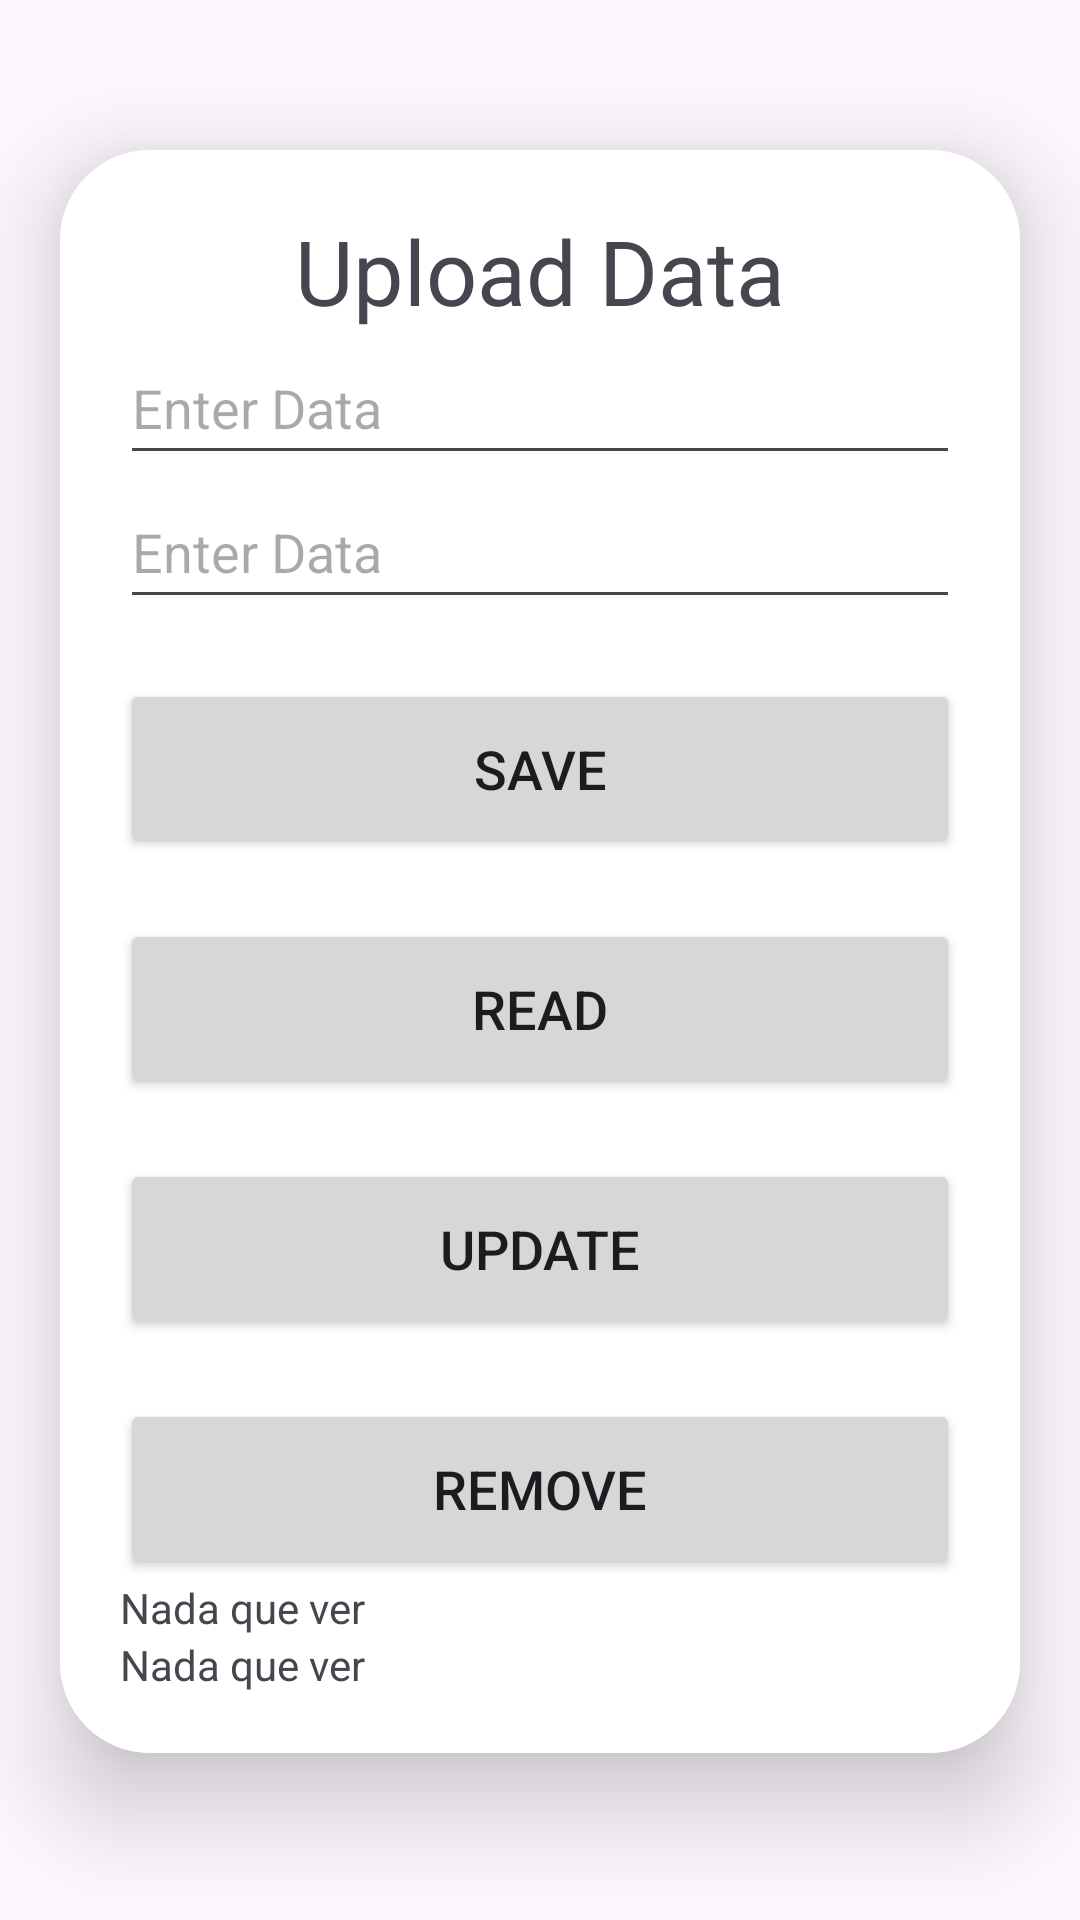

Produce the Android XML layout that renders to this screen, including the resource entries it uses.
<!-- AndroidManifest.xml: application theme Theme.Proyecto_PAS -->
<!-- res/layout/activity_upload.xml -->
<?xml version="1.0" encoding="utf-8"?>
<ScrollView
    xmlns:android="http://schemas.android.com/apk/res/android"
    xmlns:app="http://schemas.android.com/apk/res-auto"
    xmlns:tools="http://schemas.android.com/tools"
    android:layout_width="match_parent"
    android:layout_height="match_parent"
    android:orientation="vertical"
    tools:context=".UploadActivity">

    <androidx.cardview.widget.CardView
        android:layout_width="match_parent"
        android:layout_height="wrap_content"
        android:layout_marginTop="50dp"
        android:layout_marginEnd="20dp"
        android:layout_marginStart="20dp"
        app:cardCornerRadius="30dp"
        app:cardElevation="20dp">

        <LinearLayout
            android:layout_width="match_parent"
            android:layout_height="wrap_content"
            android:orientation="vertical"
            android:layout_gravity="center_horizontal"
            android:padding="20dp"
            android:background="@color/white">

            <TextView
                android:layout_width="match_parent"
                android:layout_height="wrap_content"
                android:text="Upload Data"
                android:textSize="30dp"
                android:textAlignment="center"
                android:textColor="@color/lavender"/>

            <EditText
                android:id="@+id/uploadData"
                android:layout_width="match_parent"
                android:layout_height="wrap_content"
                android:ems="10"
                android:hint="@string/enter_data"
                android:inputType="text"
                android:minHeight="48dp"
                android:focusable="true"
                android:focusableInTouchMode="true"
                android:enabled="true"/>

            <EditText
                android:id="@+id/uploadData2"
                android:layout_width="match_parent"
                android:layout_height="wrap_content"
                android:ems="10"
                android:hint="@string/enter_data"
                android:inputType="text"
                android:minHeight="48dp"
                android:focusable="true"
                android:focusableInTouchMode="true"
                android:enabled="true"/>

            <Button
                android:layout_width="match_parent"
                android:layout_height="60dp"
                android:text="Save"
                android:id="@+id/saveButton"
                android:textSize="18sp"
                android:layout_marginTop="20dp"/>

            <Button
                android:layout_width="match_parent"
                android:layout_height="60dp"
                android:text="Read"
                android:id="@+id/readButton"
                android:textSize="18sp"
                android:layout_marginTop="20dp"/>

            <Button
                android:layout_width="match_parent"
                android:layout_height="60dp"
                android:text="Update"
                android:id="@+id/updateButton"
                android:textSize="18sp"
                android:layout_marginTop="20dp"/>

            <Button
                android:layout_width="match_parent"
                android:layout_height="60dp"
                android:text="Remove"
                android:id="@+id/removeButton"
                android:textSize="18sp"
                android:layout_marginTop="20dp"/>
            
            <TextView
                android:layout_width="match_parent"
                android:layout_height="wrap_content"
                android:text="Nada que ver"
                android:id="@+id/textView"/>

            <TextView
                android:layout_width="match_parent"
                android:layout_height="wrap_content"
                android:text="Nada que ver"
                android:id="@+id/textView2"/>


        </LinearLayout>

    </androidx.cardview.widget.CardView>

</ScrollView>
<!-- resources referenced by this layout -->
<resources>
  <color name="white">#FFFFFFFF</color>
  <string name="enter_data">Enter Data</string>
  <style name="Theme.Proyecto_PAS" parent="Base.Theme.Proyecto_PAS" />
  <style name="Base.Theme.Proyecto_PAS" parent="Theme.Material3.DayNight.NoActionBar">
          
          <item name="colorPrimary">@color/lavender</item>
          <item name="colorPrimaryVariant">@color/lavender</item>
          <item name="colorOnPrimary">@color/white</item>
          
          <item name="colorSecondary">@color/colorPrimaryDark</item>
          <item name="colorSecondaryVariant">@color/colorPrimaryDark</item>
          <item name="colorOnSecondary">@color/black</item>
  
          <item name="android:statusBarColor">@color/colorPrimary</item>
      </style>
  <color name="colorPrimaryDark">#2C384A</color>
  <color name="black">#FF000000</color>
  <color name="colorPrimary">#039BE5</color>
</resources>
